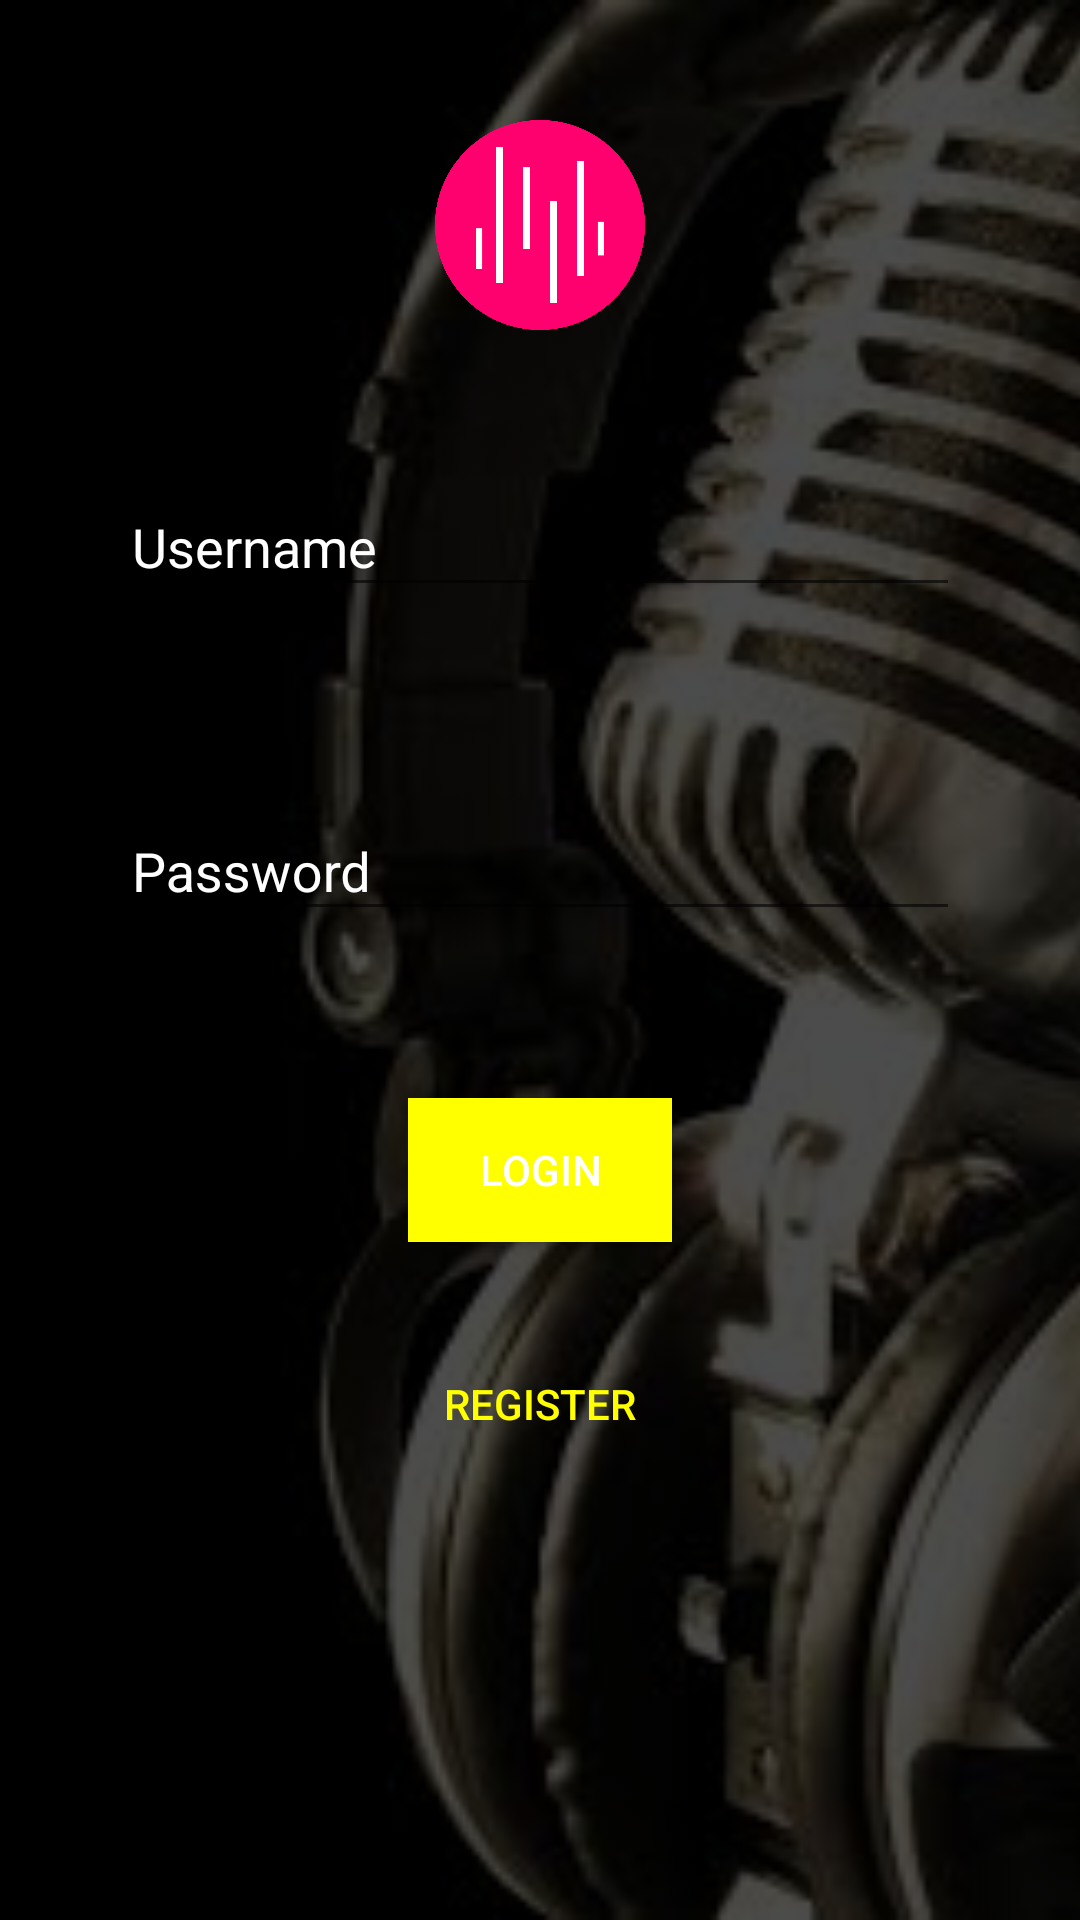

Layout XML and referenced resources for this Android screen:
<!-- AndroidManifest.xml: application theme AppTheme -->
<!-- res/layout/login_layout.xml -->
<?xml version="1.0" encoding="utf-8"?>
<FrameLayout xmlns:android="http://schemas.android.com/apk/res/android"
    xmlns:app="http://schemas.android.com/apk/res-auto"
    android:layout_width="match_parent"
    android:layout_height="match_parent"
    android:background="#FF000000">

    <ImageView
        android:layout_width="match_parent"
        android:layout_height="match_parent"
        android:alpha="0.3"
        android:scaleType="centerCrop"
        android:src="@drawable/login_register_background" />

    <RelativeLayout
        android:layout_width="match_parent"
        android:layout_height="wrap_content">

        <ImageView
            android:id="@+id/logoImageView"
            android:layout_width="70dp"
            android:layout_height="70dp"
            android:layout_centerHorizontal="true"
            android:layout_marginTop="40dp"
            android:src="@drawable/audiosearch_icon" />

        <android.support.design.widget.TextInputLayout
            android:id="@+id/usernameInputLayout"
            style="@style/TextInputLayout"
            android:layout_width="match_parent"
            android:layout_height="wrap_content"
            android:layout_below="@id/logoImageView"
            android:layout_marginEnd="40dp"
            android:layout_marginStart="40dp"
            android:layout_marginTop="40dp"
            android:textColorHint="@android:color/white"
            app:errorTextAppearance="@style/MyAppTheme.TextInputLayout">

            <EditText
                android:id="@+id/usernameEditText"
                android:layout_width="match_parent"
                android:layout_height="match_parent"
                android:hint="@string/username"
                android:inputType="textEmailAddress"
                android:textColor="@android:color/white" />

        </android.support.design.widget.TextInputLayout>

        <android.support.design.widget.TextInputLayout
            android:id="@+id/passwordInputLayout"
            style="@style/TextInputLayout"
            android:layout_width="match_parent"
            android:layout_height="wrap_content"
            android:layout_below="@+id/usernameInputLayout"
            android:layout_marginEnd="40dp"
            android:layout_marginStart="40dp"
            android:layout_marginTop="30dp"
            android:textColorHint="@android:color/white"
            app:errorTextAppearance="@style/MyAppTheme.TextInputLayout">

            <EditText
                android:id="@+id/passwordEditText"
                android:layout_width="match_parent"
                android:layout_height="match_parent"
                android:hint="@string/password"
                android:inputType="textPassword"
                android:textColor="@android:color/white" />

        </android.support.design.widget.TextInputLayout>

        <Button
            android:id="@+id/loginButton"
            android:layout_width="wrap_content"
            android:layout_height="wrap_content"
            android:layout_below="@id/passwordInputLayout"
            android:layout_centerHorizontal="true"
            android:layout_marginTop="30dp"
            android:background="@color/colorAccent"
            android:text="@string/login"
            android:textColor="@android:color/white" />

        <Button
            android:id="@+id/registerButton"
            style="@style/Widget.AppCompat.Button.Borderless"
            android:layout_width="wrap_content"
            android:layout_height="wrap_content"
            android:layout_below="@id/loginButton"
            android:layout_centerHorizontal="true"
            android:layout_marginTop="30dp"
            android:text="@string/register"
            android:textColor="@color/colorAccent" />

    </RelativeLayout>

    <ProgressBar
        android:id="@+id/progressBar"
        android:layout_width="wrap_content"
        android:layout_height="wrap_content"
        android:layout_gravity="center"
        android:visibility="invisible" />

</FrameLayout>
<!-- resources referenced by this layout -->
<resources>
  <color name="colorAccent">#FFFF00</color>
  <!-- drawable audiosearch_icon: png bitmap (drawable, 21310 bytes) -->
  <!-- drawable login_register_background: jpg bitmap (drawable, 9064 bytes) -->
  <string name="login">Login</string>
  <string name="password">Password</string>
  <string name="register">register</string>
  <string name="username">Username</string>
  <style name="MyAppTheme.TextInputLayout" parent="@android:style/TextAppearance">
          <item name="android:textColor">@android:color/holo_red_light</item>
      </style>
  <style name="TextInputLayout">
          <item name="android:textColor">@color/login_text_color_selector</item>
          <item name="errorEnabled">true</item>
      </style>
  <style name="AppTheme" parent="Theme.AppCompat.DayNight.DarkActionBar">
          
          <item name="colorPrimary">@color/colorPurple</item>
          <item name="colorPrimaryDark">@color/colorPurpleDark</item>
          <item name="colorAccent">@color/colorAccent</item>
      </style>
  <color name="colorPurple">#7A1EA1</color>
  <color name="colorPurpleDark">#691A99</color>
</resources>
